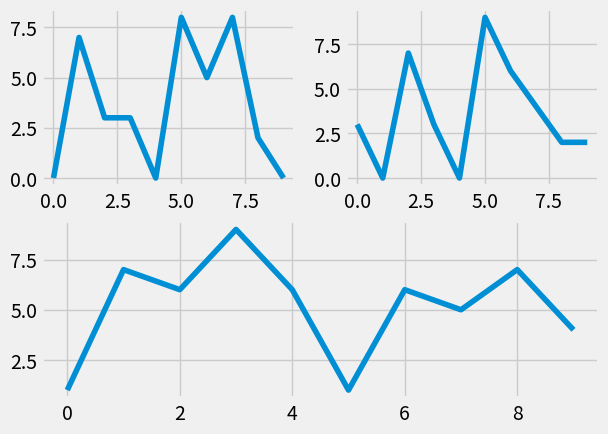

Here is the Python script that generated this plot:
import random
import matplotlib.pyplot as plt
from matplotlib import style

style.use('fivethirtyeight')

fig = plt.figure()


def create_plots():
    xs = []
    ys = []

    for i in range(10):
        x = i
        y = random.randrange(10)

        xs.append(x)
        ys.append(y)
    return xs, ys

ax1 = fig.add_subplot(221)
ax2 = fig.add_subplot(222)
ax3 = fig.add_subplot(212)

# ax1 = plt.subplot2grid((6,1), (0,0), rowspan=1, colspan=1)
# ax2 = plt.subplot2grid((6,1), (1,0), rowspan=4, colspan=1)
# ax3 = plt.subplot2grid((6,1), (5,0), rowspan=1, colspan=1)

x, y = create_plots()
ax1.plot(x, y)

x, y = create_plots()
ax2.plot(x, y)

x, y = create_plots()
ax3.plot(x, y)

plt.show()
